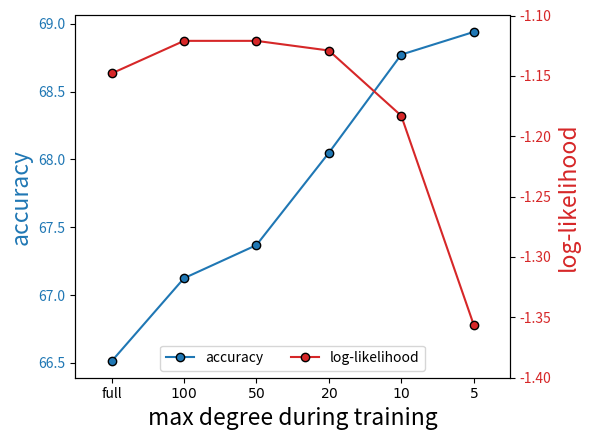

Write Python code to recreate this figure.
import matplotlib.pyplot as plt

nn = [1, 2, 3, 4, 5, 6]
ac = [66.512, 67.124, 67.368, 68.048, 68.772, 68.939]
ll = [-1.148, -1.121, -1.121, -1.129, -1.183, -1.356]

fig, ax1 = plt.subplots(figsize=(6.0, 4.5))
ax1.set_xlabel('max degree during training', fontsize=16.5)
ax1.set_ylabel(r'accuracy', color='tab:blue', fontsize=16.5)
ax1.tick_params(axis='y', labelcolor='tab:blue')
ln1 = ax1.plot(nn, ac, color='tab:blue', linestyle='solid', marker='o', markeredgecolor='k', markersize=6, label='accuracy')

ax2 = ax1.twinx()
ax2.set_ylabel(r'log-likelihood', color='tab:red', fontsize=16.5)
ax2.set_xlim([0.5, 6.5])
ax2.set_ylim([-1.4, -1.1])
ax2.set_xticks([1, 2, 3, 4, 5, 6])
ax2.set_xticklabels([r"full", r"$100$", r"$50$", r"$20$", r"$10$", r"$5$"])
ax2.set_yticks([-1.40, -1.35, -1.30, -1.25, -1.20, -1.15, -1.10])
ax2.set_yticklabels(["-1.40", "-1.35", "-1.30", "-1.25", "-1.20", "-1.15", "-1.10"])
ax2.tick_params(axis='y', labelcolor='tab:red')
ln2 = ax2.plot(nn, ll, color='tab:red', linestyle='solid', marker='o', markeredgecolor='k', markersize=6, label='log-likelihood')

lns = ln1+ln2
labs = [l.get_label() for l in lns]
ax2.legend(lns, labs, ncol=2, loc='lower center')

fig.tight_layout()
plt.savefig('arxiv_subsampling.svg', bbox_inches='tight', pad_inches=0)
plt.show()
